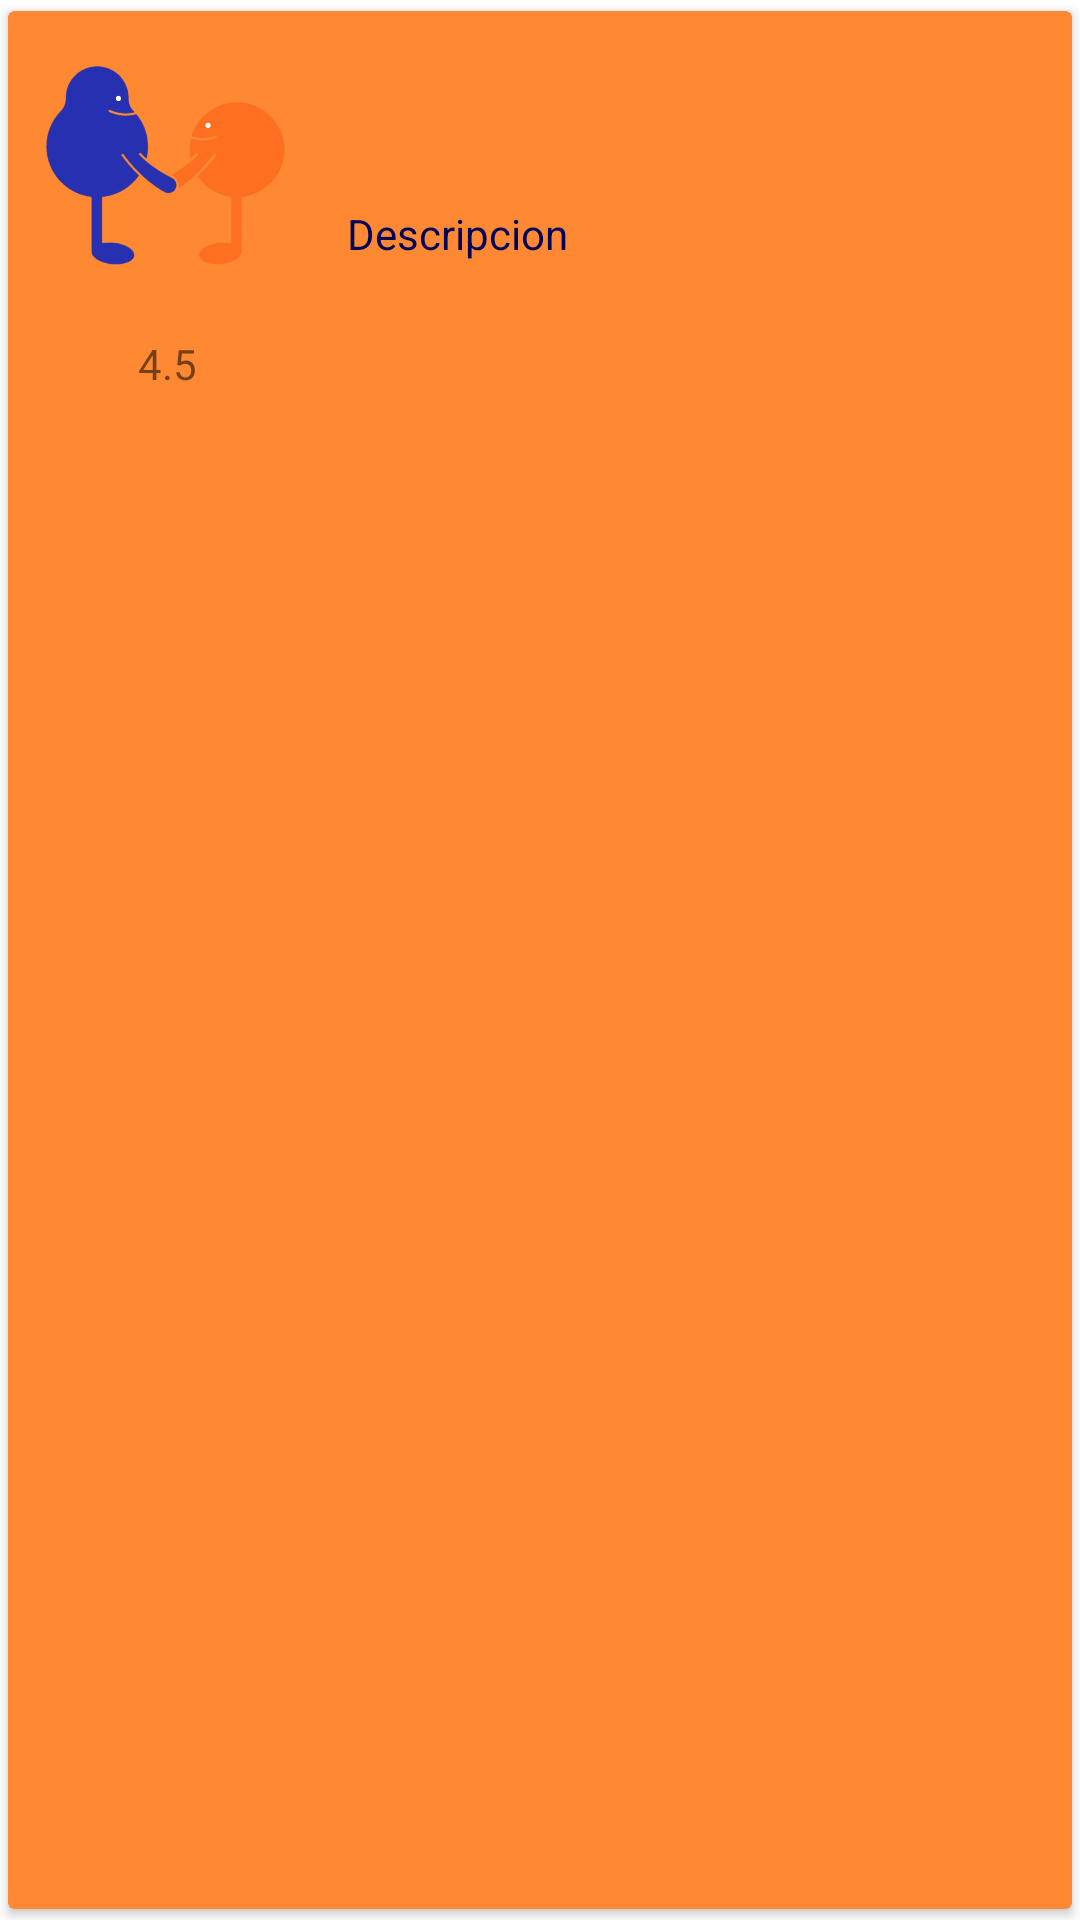

Here is an Android app screen rendered from its layout file. Give the layout XML and the strings, colors and styles it references.
<!-- AndroidManifest.xml: application theme Theme.ServiciosG3 -->
<!-- res/layout/users_show_model.xml -->
<?xml version="1.0" encoding="utf-8"?>
<androidx.cardview.widget.CardView
        xmlns:android="http://schemas.android.com/apk/res/android" xmlns:app="http://schemas.android.com/apk/res-auto"
        app:cardUseCompatPadding="true"
        app:cardCornerRadius="2dp"
        android:elevation="2dp"
        app:cardBackgroundColor="#FF8932"
        app:contentPadding="3dp"
        android:layout_width="match_parent"
        android:layout_height="wrap_content">

    <LinearLayout
            android:orientation="horizontal"
            android:layout_width="match_parent"
            android:layout_height="wrap_content">
        <LinearLayout android:layout_width="wrap_content"
                      android:orientation="vertical"
                      android:layout_height="wrap_content">
            <ImageView android:layout_width="100dp"
                       android:layout_height="100dp"
                       android:layout_gravity="center_vertical"
                       android:src="@drawable/logo_appservice"
                       android:id="@+id/professionalImage"/>
            <TextView android:layout_width="match_parent"
                      android:layout_height="wrap_content"
                      android:text="4.5"
                      android:id="@+id/professionalValoration"
                      android:layout_margin="5dp"
                      android:gravity="center_horizontal"/>
        </LinearLayout>


        <LinearLayout
                android:orientation="vertical"
                android:layout_marginLeft="10dp"
                android:layout_gravity="center_vertical"
                android:layout_width="match_parent"
                android:layout_height="wrap_content">
            <TextView android:layout_width="match_parent"
                      android:layout_height="wrap_content"
                      android:layout_marginBottom="10dp"
                      android:textColor="#00015B"
                      android:textSize="24dp"
                      android:id="@+id/professionalName"/>
            <TextView android:layout_width="match_parent"
                      android:layout_height="wrap_content"
                      android:textColor="#00015B"
                      android:layout_marginBottom="10dp"
                      android:text="Descripcion"/>

            <TextView android:layout_width="match_parent"
                      android:layout_height="wrap_content"
                      android:textColor="#00015B"
                      android:id="@+id/profesionalServiceAbstract"
                      android:text=""/>
        </LinearLayout>
    </LinearLayout>



</androidx.cardview.widget.CardView>
<!-- resources referenced by this layout -->
<resources>
  <!-- drawable logo_appservice: png bitmap (drawable, 86866 bytes) -->
  <style name="Theme.ServiciosG3" parent="Theme.MaterialComponents.DayNight.DarkActionBar">
          
          <item name="colorPrimary">#0C2C6A</item>
          <item name="colorPrimaryVariant">#0C2C6A</item>
          <item name="colorOnPrimary">#FFFFFF</item>
          
          <item name="colorSecondary">#959595</item>
          <item name="colorSecondaryVariant">#959595</item>
          <item name="colorOnSecondary">@color/black</item>
          
          <item name="android:statusBarColor" tools:targetApi="l">?attr/colorPrimaryVariant</item>
          
      </style>
  <!-- not gathered from this repository: default colours our renderer supplied (Android Studio template values) -->
  <color name="black">#FF000000</color>
</resources>
